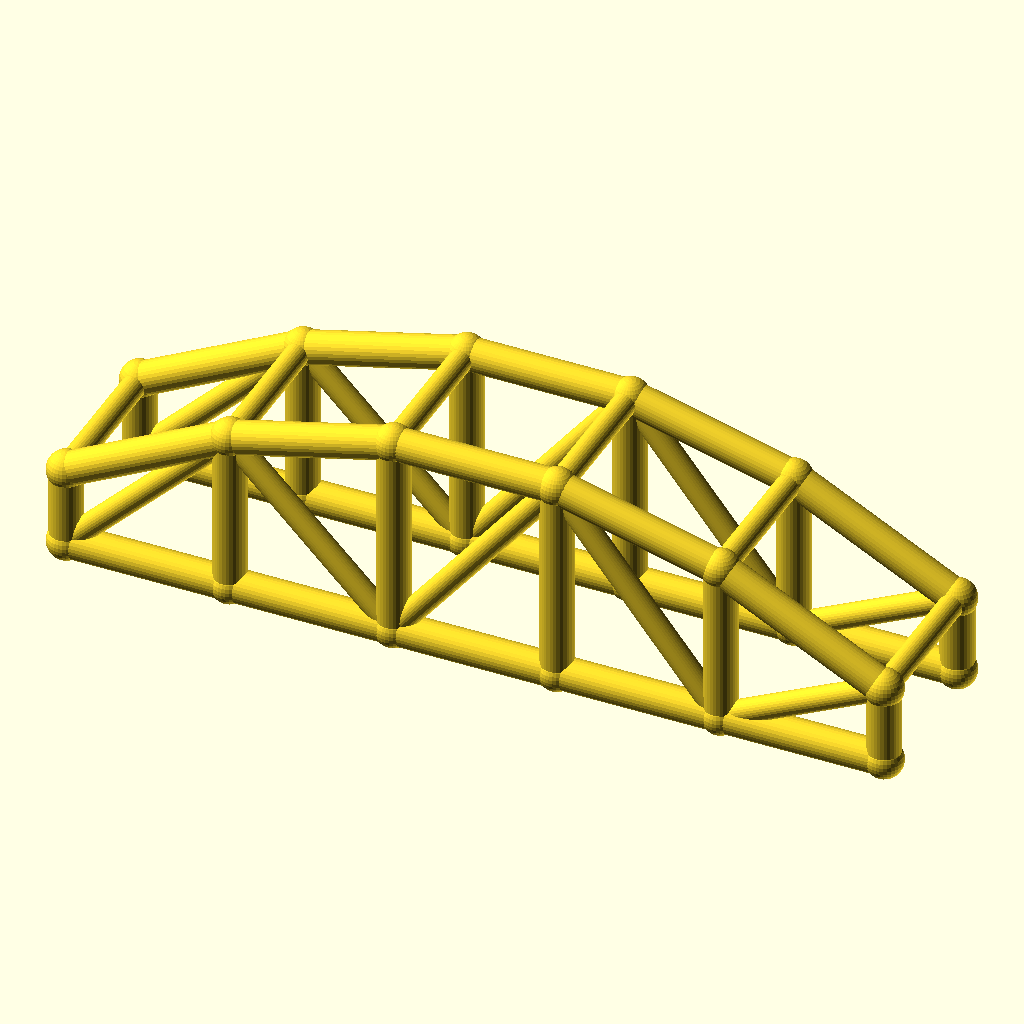
Cell 1: rendered with the file's own defaults.
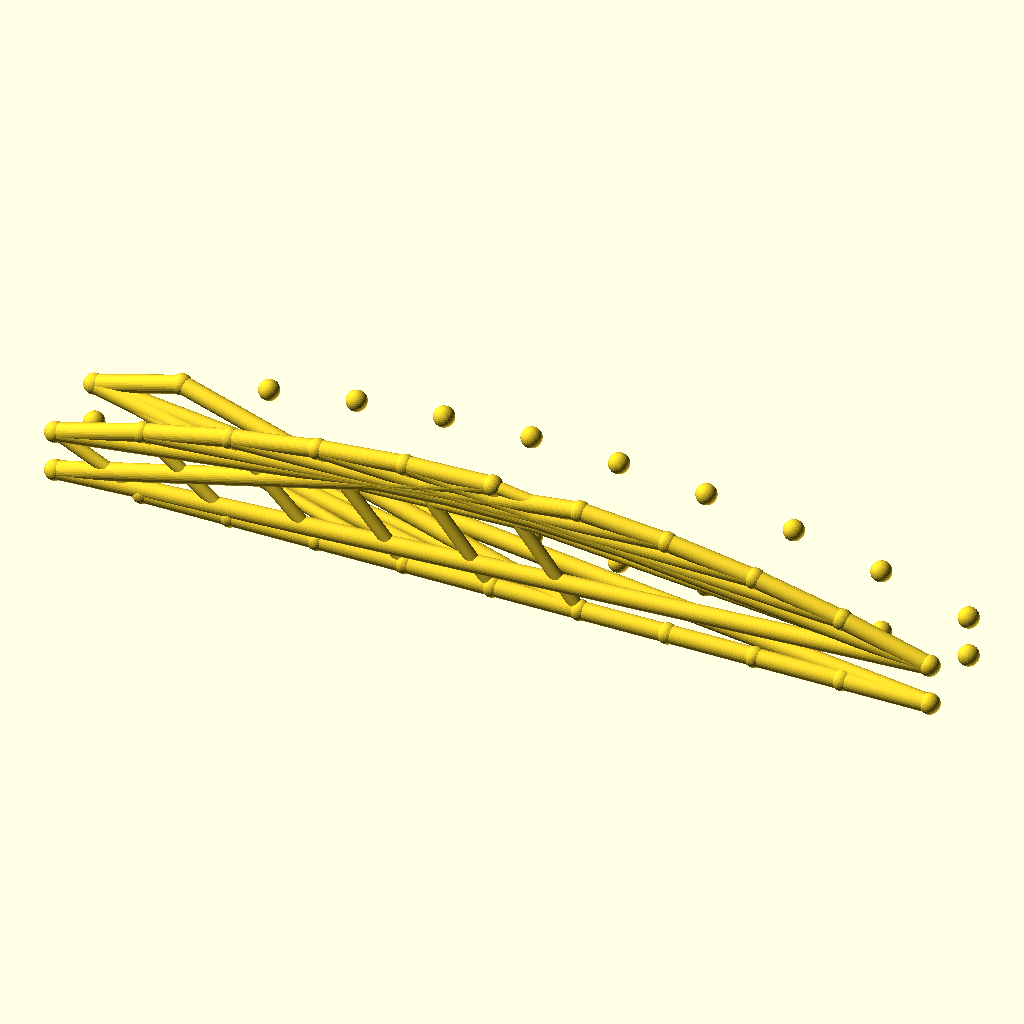
Cell 2: the same model with bays = 10.
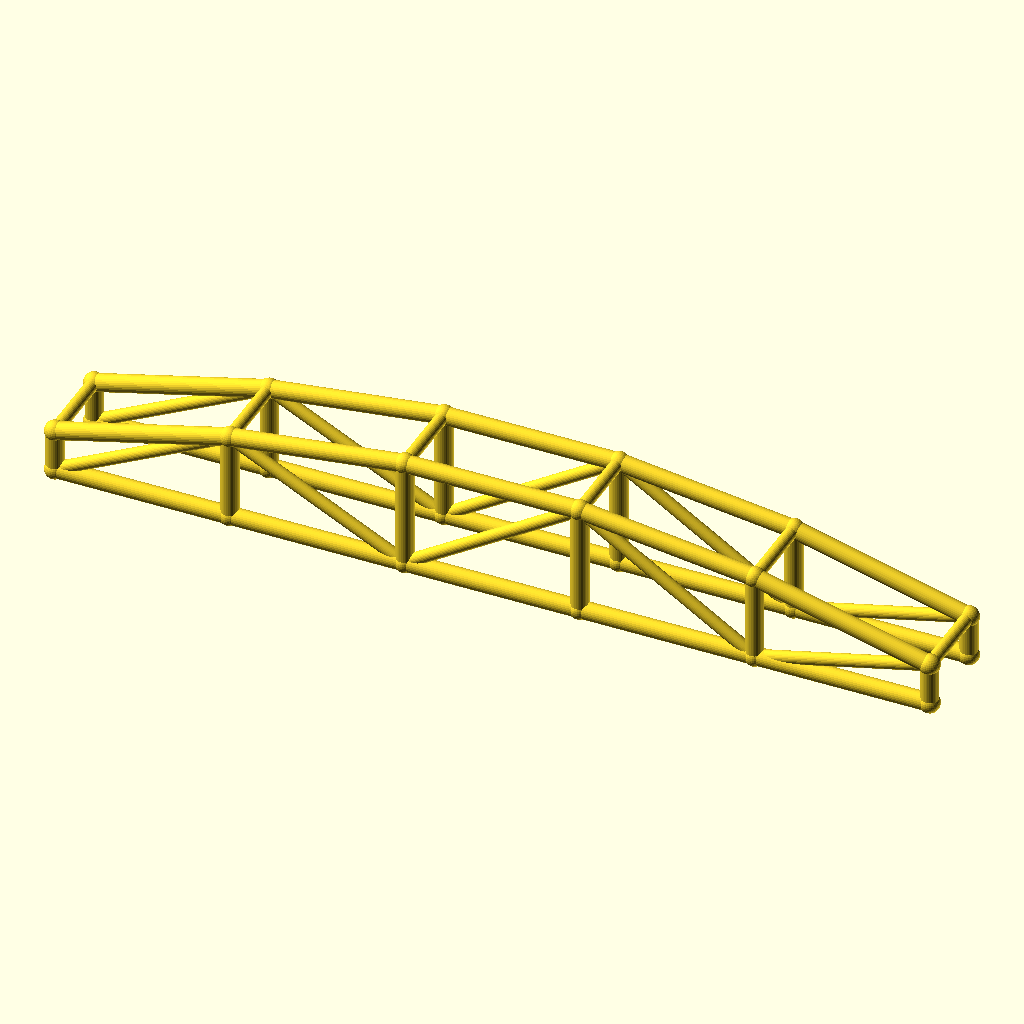
Cell 3: arch_bay = 50 (everything else at default).
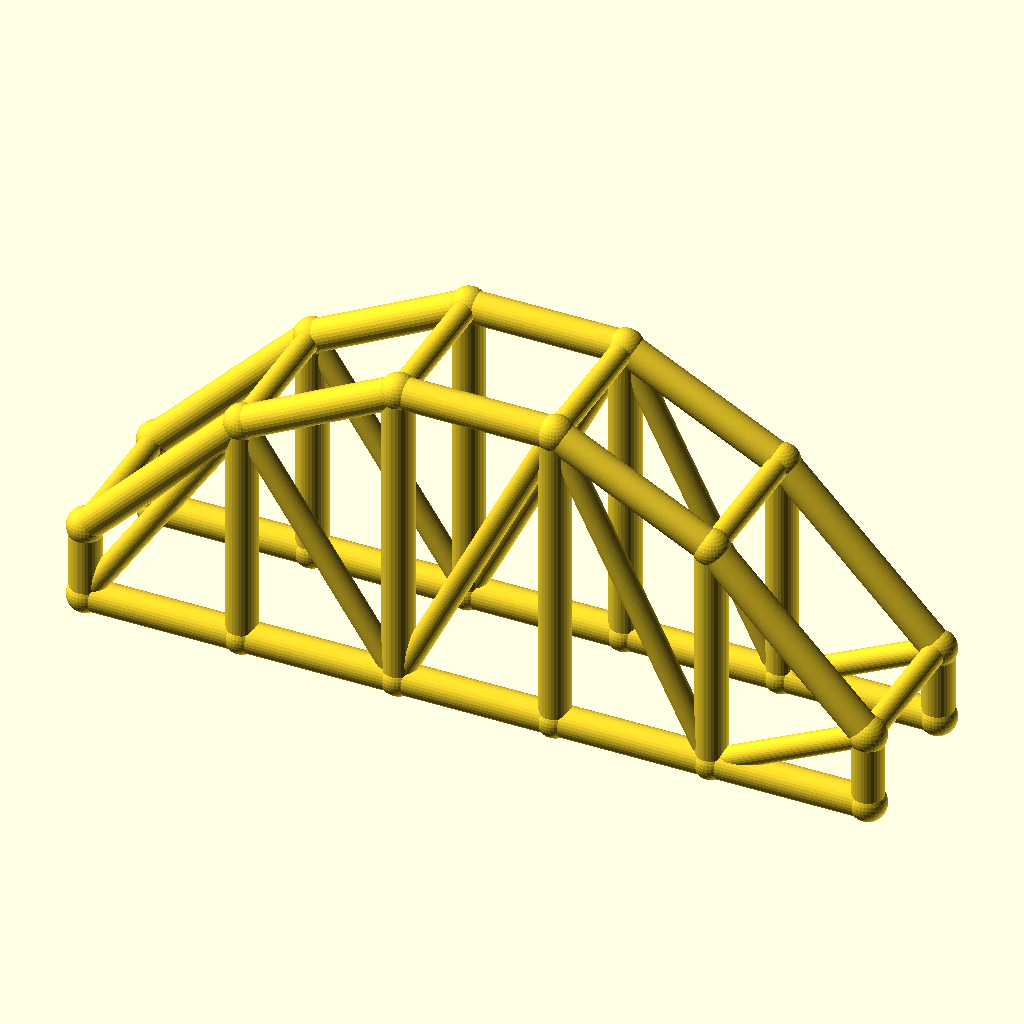
Cell 4: the same model with rise = 40.
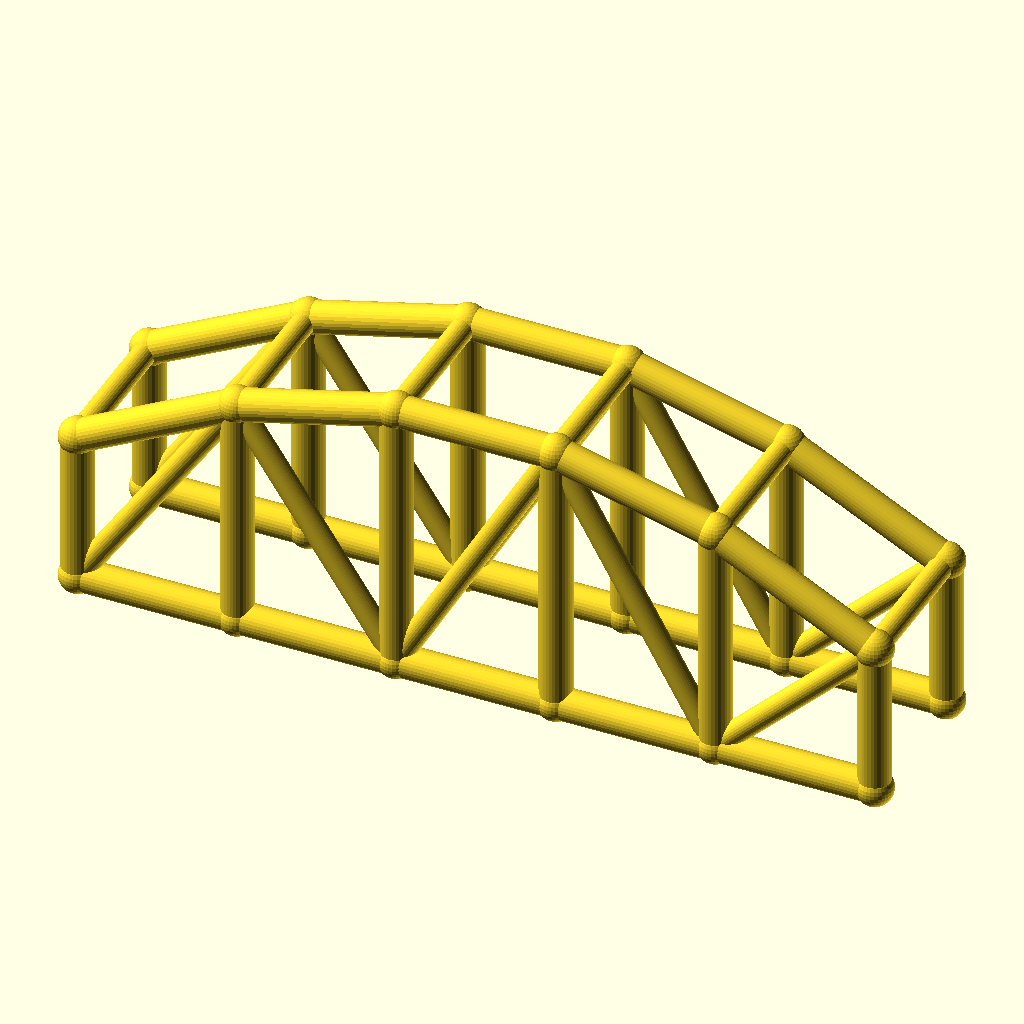
Cell 5 — col_h set to 24, the other parameters unchanged.
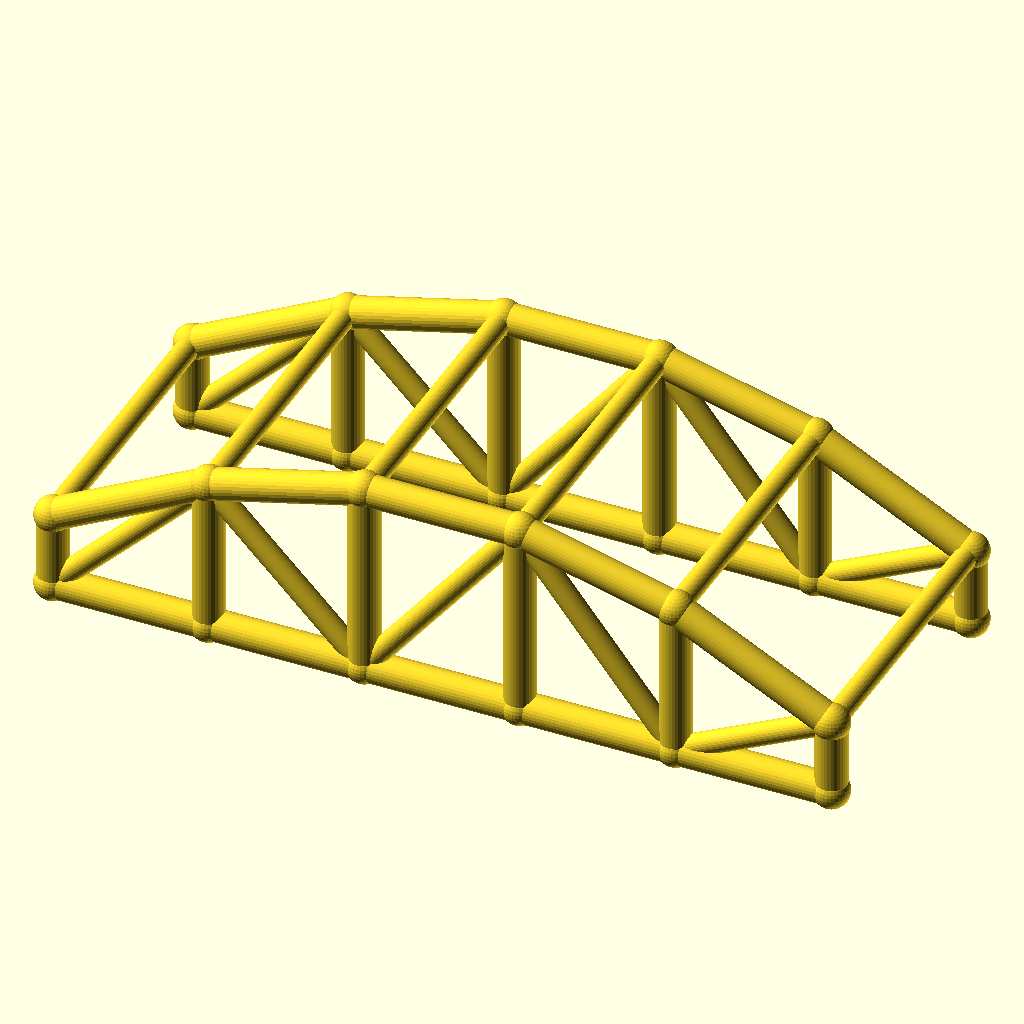
Cell 6 — arch_w set to 48, the other parameters unchanged.
The same orthographic view direction (rotation 55°, 0°, 25°; colour scheme Cornfield) for every cell, with the view re-fitted per cell, so scale and position can differ between cells.
OpenSCAD source file optional_data/data/wire3/archtruss/scene_0004.scad:
$fn = 32;

// ----------------------------------------------------------------------
// Arch truss pair: 5 bays of 25 mm, rise 20 mm
// ----------------------------------------------------------------------

// --- parameters (mm) ---
bays = 5;                 // number of arch bays
arch_bay = 25;            // bay length, X
rise = 20;                // arch rise over the tie
col_h = 12;               // end post height
arch_w = 24;              // distance between the two trusses, Y
chord_r = 2.5;            // chord radius
brace_r = 1.8;            // web and cross brace radius
joint_r = 2.9;            // joint ball radius

bbox_x = bays * arch_bay + 2 * joint_r;  // overall X, joints included
bbox_y = arch_w + 2 * joint_r;  // overall Y, joints included
bbox_z = col_h + rise + 2 * joint_r;  // overall Z, joints included
chord_d = 2 * chord_r;  // chord stock diameter
brace_d = 2 * brace_r;  // web stock diameter
arch_span = bays * arch_bay;  // truss span
crown_z = col_h + rise;  // crown height over the tie
nodes = concat([for (i = [0 : bays]) [i * arch_bay, 0, col_h + 4 * rise * (i / bays) * (1 - i / bays)]], [for (i = [0 : bays]) [i * arch_bay, 0, 0]], [for (i = [0 : bays]) [i * arch_bay, arch_w, col_h + 4 * rise * (i / bays) * (1 - i / bays)]], [for (i = [0 : bays]) [i * arch_bay, arch_w, 0]]);

module member(a, b, r) {
  /* round stock from joint a to joint b, ends buried in the joint balls */
  d = b - a;
  length = norm(d);
  translate(a) rotate([0, acos(d[2] / length), atan2(d[1], d[0])])
    cylinder(h = length, r = r);
}

module joint(p, r) {
  /* ball at the joint centre, fatter than every member meeting there */
  translate(p) sphere(r = r);
}

/* members - each call is one graph edge */
member(nodes[0], nodes[1], chord_r);
member(nodes[6], nodes[7], chord_r);
member(nodes[1], nodes[2], chord_r);
member(nodes[7], nodes[8], chord_r);
member(nodes[2], nodes[3], chord_r);
member(nodes[8], nodes[9], chord_r);
member(nodes[3], nodes[4], chord_r);
member(nodes[9], nodes[10], chord_r);
member(nodes[4], nodes[5], chord_r);
member(nodes[10], nodes[11], chord_r);
member(nodes[0], nodes[6], chord_r);
member(nodes[1], nodes[7], chord_r);
member(nodes[2], nodes[8], chord_r);
member(nodes[3], nodes[9], chord_r);
member(nodes[4], nodes[10], chord_r);
member(nodes[5], nodes[11], chord_r);
member(nodes[6], nodes[1], brace_r);
member(nodes[1], nodes[8], brace_r);
member(nodes[8], nodes[3], brace_r);
member(nodes[3], nodes[10], brace_r);
member(nodes[10], nodes[5], brace_r);
member(nodes[12], nodes[13], chord_r);
member(nodes[18], nodes[19], chord_r);
member(nodes[13], nodes[14], chord_r);
member(nodes[19], nodes[20], chord_r);
member(nodes[14], nodes[15], chord_r);
member(nodes[20], nodes[21], chord_r);
member(nodes[15], nodes[16], chord_r);
member(nodes[21], nodes[22], chord_r);
member(nodes[16], nodes[17], chord_r);
member(nodes[22], nodes[23], chord_r);
member(nodes[12], nodes[18], chord_r);
member(nodes[13], nodes[19], chord_r);
member(nodes[14], nodes[20], chord_r);
member(nodes[15], nodes[21], chord_r);
member(nodes[16], nodes[22], chord_r);
member(nodes[17], nodes[23], chord_r);
member(nodes[18], nodes[13], brace_r);
member(nodes[13], nodes[20], brace_r);
member(nodes[20], nodes[15], brace_r);
member(nodes[15], nodes[22], brace_r);
member(nodes[22], nodes[17], brace_r);
member(nodes[0], nodes[12], brace_r);
member(nodes[1], nodes[13], brace_r);
member(nodes[2], nodes[14], brace_r);
member(nodes[3], nodes[15], brace_r);
member(nodes[4], nodes[16], brace_r);
member(nodes[5], nodes[17], brace_r);

/* joint balls */
for (p = nodes) joint(p, joint_r);
Parameter table extracted from the source (name, type, default, range or options):
bays: number, default 5
arch_bay: number, default 25
rise: number, default 20
col_h: number, default 12
arch_w: number, default 24
chord_r: number, default 2.5
brace_r: number, default 1.8
joint_r: number, default 2.9
